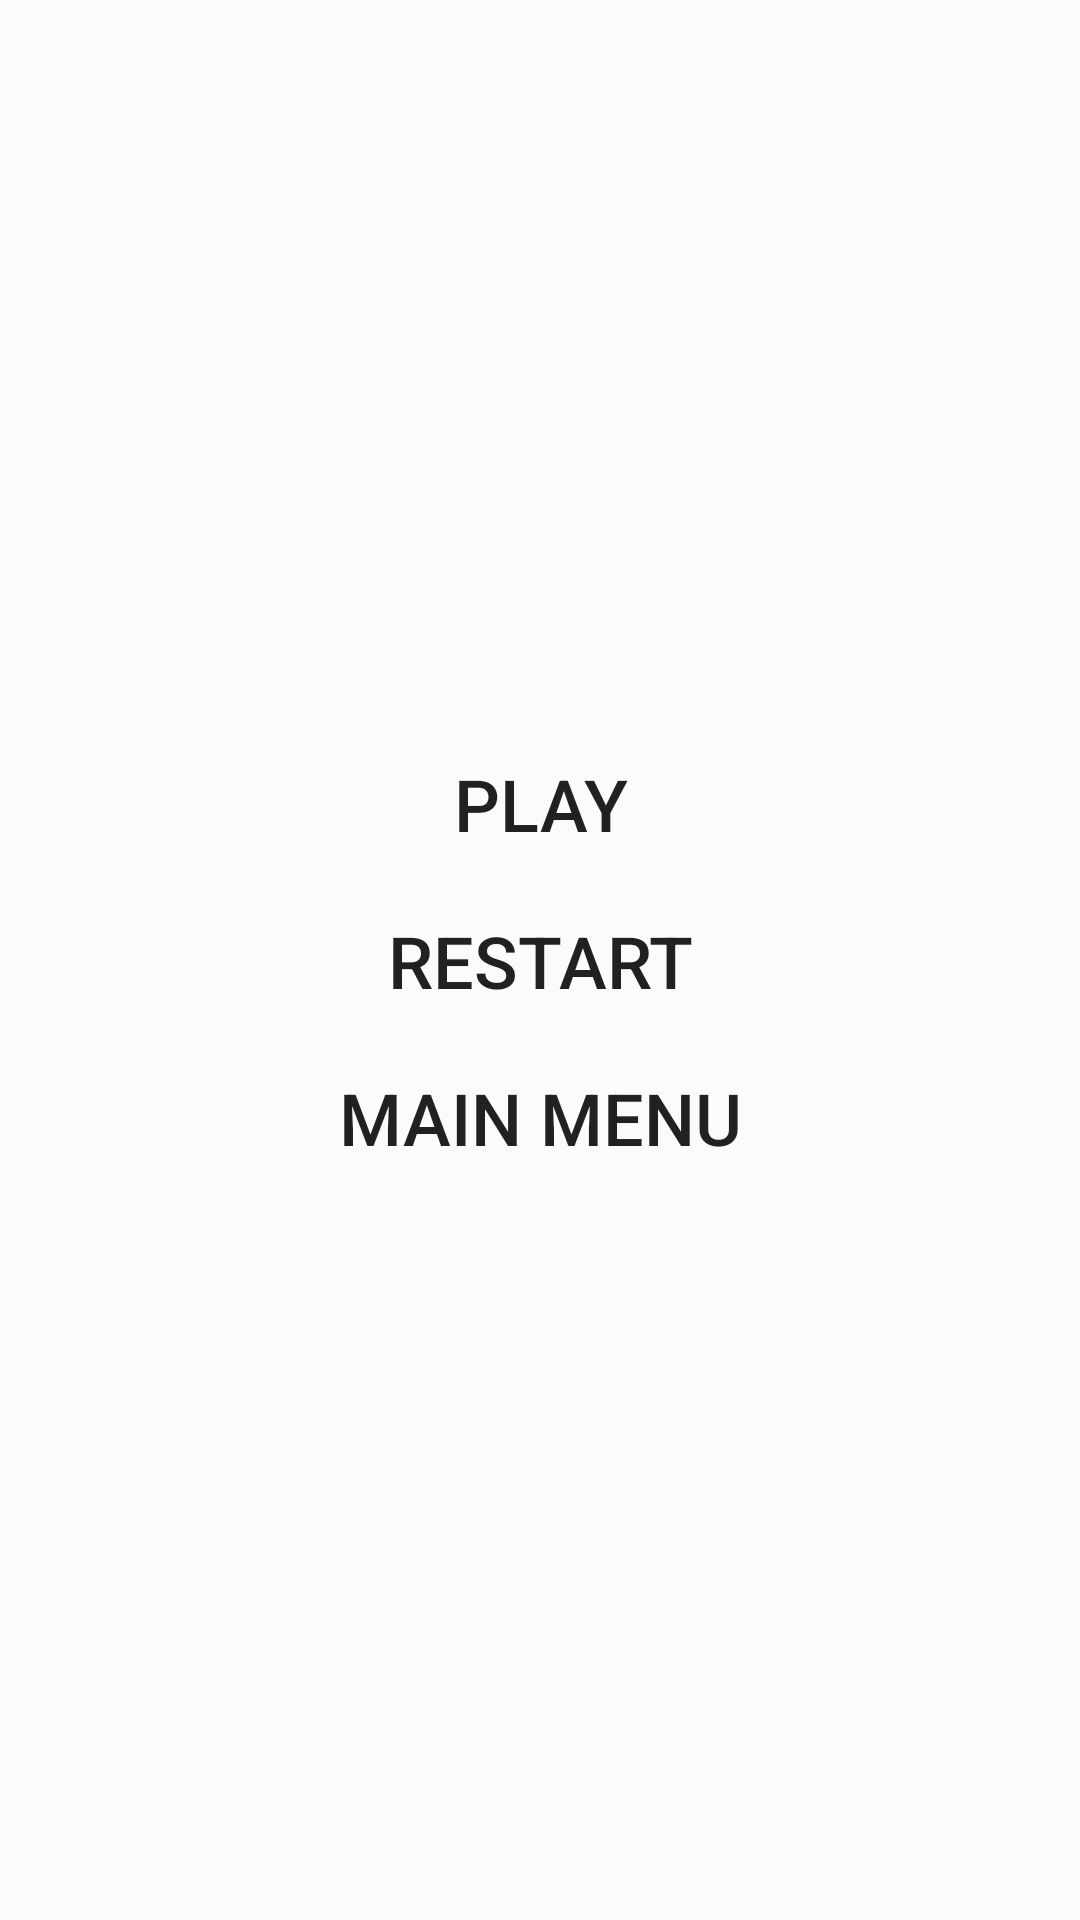

This screen was rendered from an Android layout file. Write that file and the resources it references.
<!-- AndroidManifest.xml: application theme AppTheme -->
<!-- res/layout/game_pause_overlay.xml -->
<?xml version="1.0" encoding="utf-8"?>
<androidx.constraintlayout.widget.ConstraintLayout
    xmlns:android="http://schemas.android.com/apk/res/android"
    xmlns:app="http://schemas.android.com/apk/res-auto"
    android:id="@+id/pause_layout"
    android:layout_width="match_parent"
    android:layout_height="match_parent"
    android:background="@color/gamePauseOverlay">

    <Button
        android:id="@+id/restart_button"
        style="@style/StartScreenButton"
        android:text="@string/restart_text"
        app:layout_constraintBottom_toBottomOf="parent"
        app:layout_constraintEnd_toEndOf="parent"
        app:layout_constraintStart_toStartOf="parent"
        app:layout_constraintTop_toTopOf="parent" />

    <Button
        android:id="@+id/play_button"
        style="@style/StartScreenButton"
        android:text="@string/play_text"
        app:layout_constraintBottom_toTopOf="@+id/restart_button"
        app:layout_constraintEnd_toEndOf="parent"
        app:layout_constraintStart_toStartOf="parent" />

    <Button
        android:id="@+id/go_to_menu_button"
        style="@style/StartScreenButton"
        android:text="@string/main_menu"
        app:layout_constraintEnd_toEndOf="parent"
        app:layout_constraintStart_toStartOf="parent"
        app:layout_constraintTop_toBottomOf="@+id/restart_button" />
</androidx.constraintlayout.widget.ConstraintLayout>
<!-- resources referenced by this layout -->
<resources>
  <color name="gamePauseOverlay">#ADFDFDFD</color>
  <string name="main_menu">Main menu</string>
  <string name="play_text">Play</string>
  <string name="restart_text">Restart</string>
  <style name="StartScreenButton" parent="@style/Widget.AppCompat.Button.Borderless">
          <item name="android:textSize">@dimen/start_menu_item_text_size</item>
          <item name="android:layout_marginLeft">@dimen/double_fab_margin</item>
          <item name="android:layout_marginRight">@dimen/double_fab_margin</item>
          <item name="android:layout_width">match_parent</item>
          <item name="android:layout_height">wrap_content</item>
      </style>
  <style name="AppTheme" parent="Theme.AppCompat.Light.NoActionBar">
          
          <item name="colorPrimary">@color/colorPrimary</item>
          <item name="colorPrimaryDark">@color/colorPrimaryDark</item>
          <item name="colorAccent">@color/colorAccent</item>
          <item name="android:windowFullscreen">true</item>
      </style>
  <dimen name="start_menu_item_text_size">24sp</dimen>
  <dimen name="double_fab_margin">32dp</dimen>
  <color name="colorPrimary">#000</color>
  <color name="colorPrimaryDark">#303F9F</color>
  <color name="colorAccent">#FF4081</color>
</resources>
